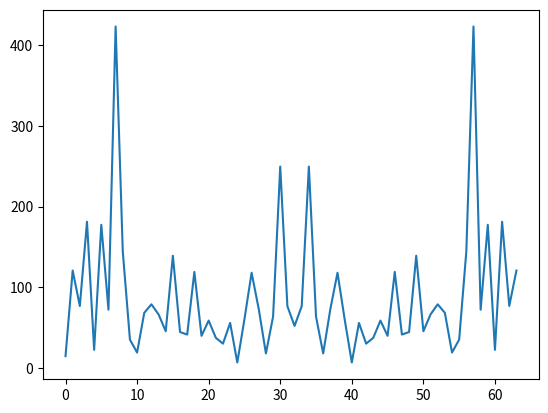

The matplotlib source for this figure:
import random
import math
import matplotlib.pyplot as plt
import numpy as np

from copy import copy
from datetime import datetime

harmNumber = 12
dotNumber = 64
omegaMax = 1100
omegaInterval = omegaMax / harmNumber

# ampl = random.randint(1, 10)
ampls = []
for i in range(harmNumber):
    ampls.append(random.randint(1, 10))

# phase = 0
phases = []
for i in range(harmNumber):
    phases.append(random.uniform(0, math.pi))

mainX = []
for i in range(dotNumber):
    currentX = 0
    for j in range(harmNumber):
        currentX += ampls[j] * math.sin(omegaInterval * (j + 1) * i + phases[j])
    mainX.append(currentX)

turning_coefs_real = [[0 for j in range(dotNumber)] for i in range(dotNumber)]
turning_coefs_imag = [[0 for j in range(dotNumber)] for i in range(dotNumber)]

start = datetime.now()
for i in range(dotNumber):
    for j in range(dotNumber):
        turning_coefs_real[i][j] = round(math.cos((2 * math.pi / dotNumber) * ((i * j) % dotNumber)))
        turning_coefs_imag[i][j] = round(- math.sin((2 * math.pi / dotNumber) * ((i * j) % dotNumber)))

print(turning_coefs_real)
print(turning_coefs_imag)

turning_coefs_real = np.array(turning_coefs_real)
turning_coefs_imag = np.array(turning_coefs_imag)

fft_mainX = copy(mainX)

mainX = np.array(mainX)

mainX = np.transpose(mainX)

dft_magnitude_real = turning_coefs_real.dot(mainX)
dft_magnitude_imag = turning_coefs_imag.dot(mainX)

# print(dft_magnitude_real)
# print(dft_magnitude_imag)

for_schema = [math.sqrt(dft_magnitude_imag[i] ** 2 + dft_magnitude_real[i] ** 2) for i in range(dotNumber)]

finish = datetime.now()
alg_time = finish - start
print(alg_time)
# print(for_schema)
# print(turning_coefs_real)
# print(turning_coefs_imag)

plt.plot(for_schema)
plt.show()